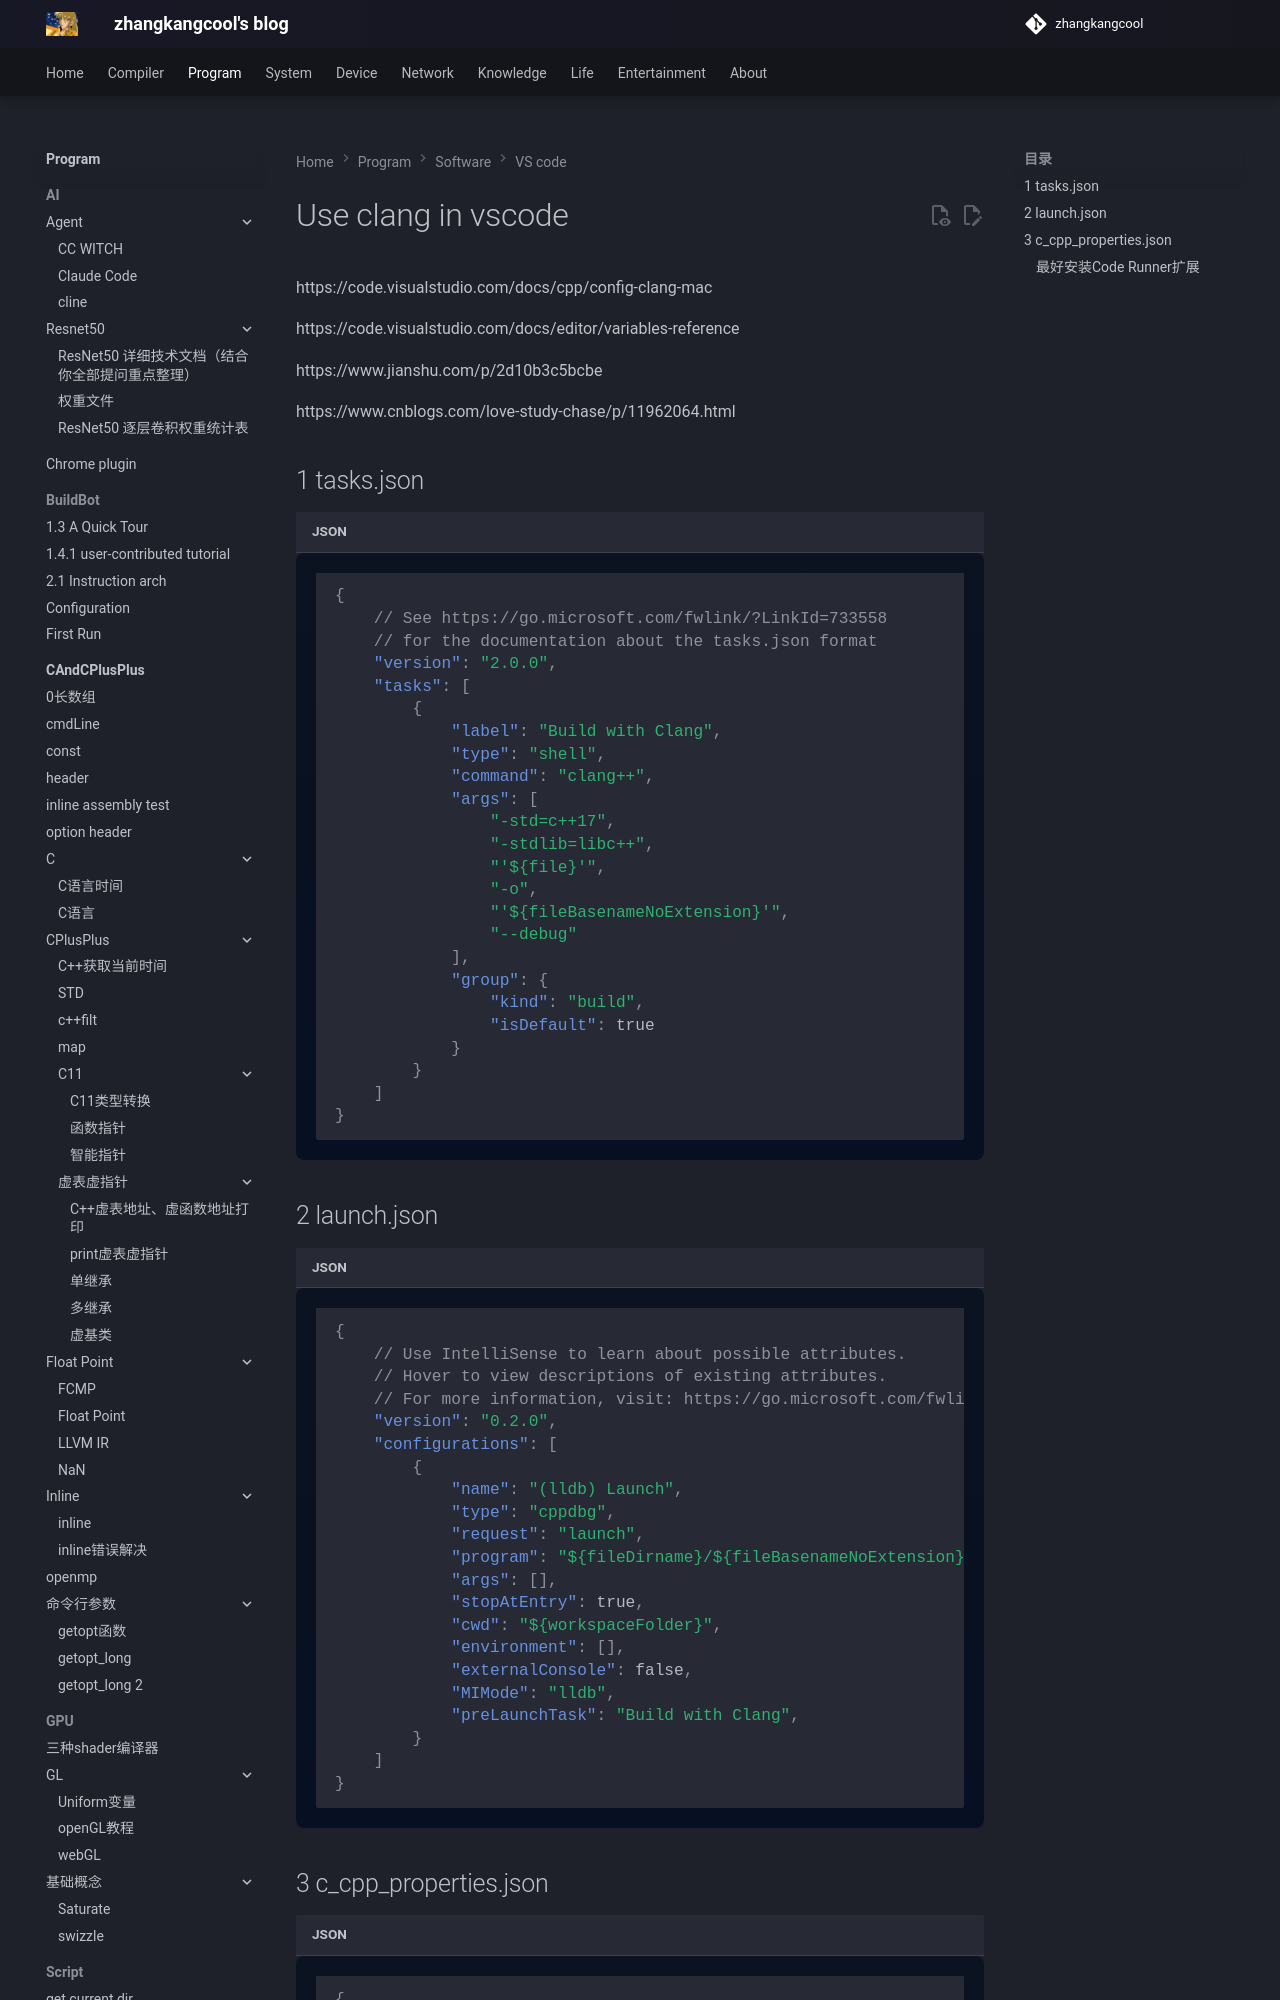

repository: zhangkangcool/zhangkangcool.github.io · page: Program/software/VS code/Use clang in vscode/index.html · generator: mkdocs

# Use clang in vscode


https://code.visualstudio.com/docs/cpp/config-clang-mac

https://code.visualstudio.com/docs/editor/variables-reference



https://www.jianshu.com/p/2d10b3c5bcbe

https://www.cnblogs.com/love-study-chase/p/11962064.html
